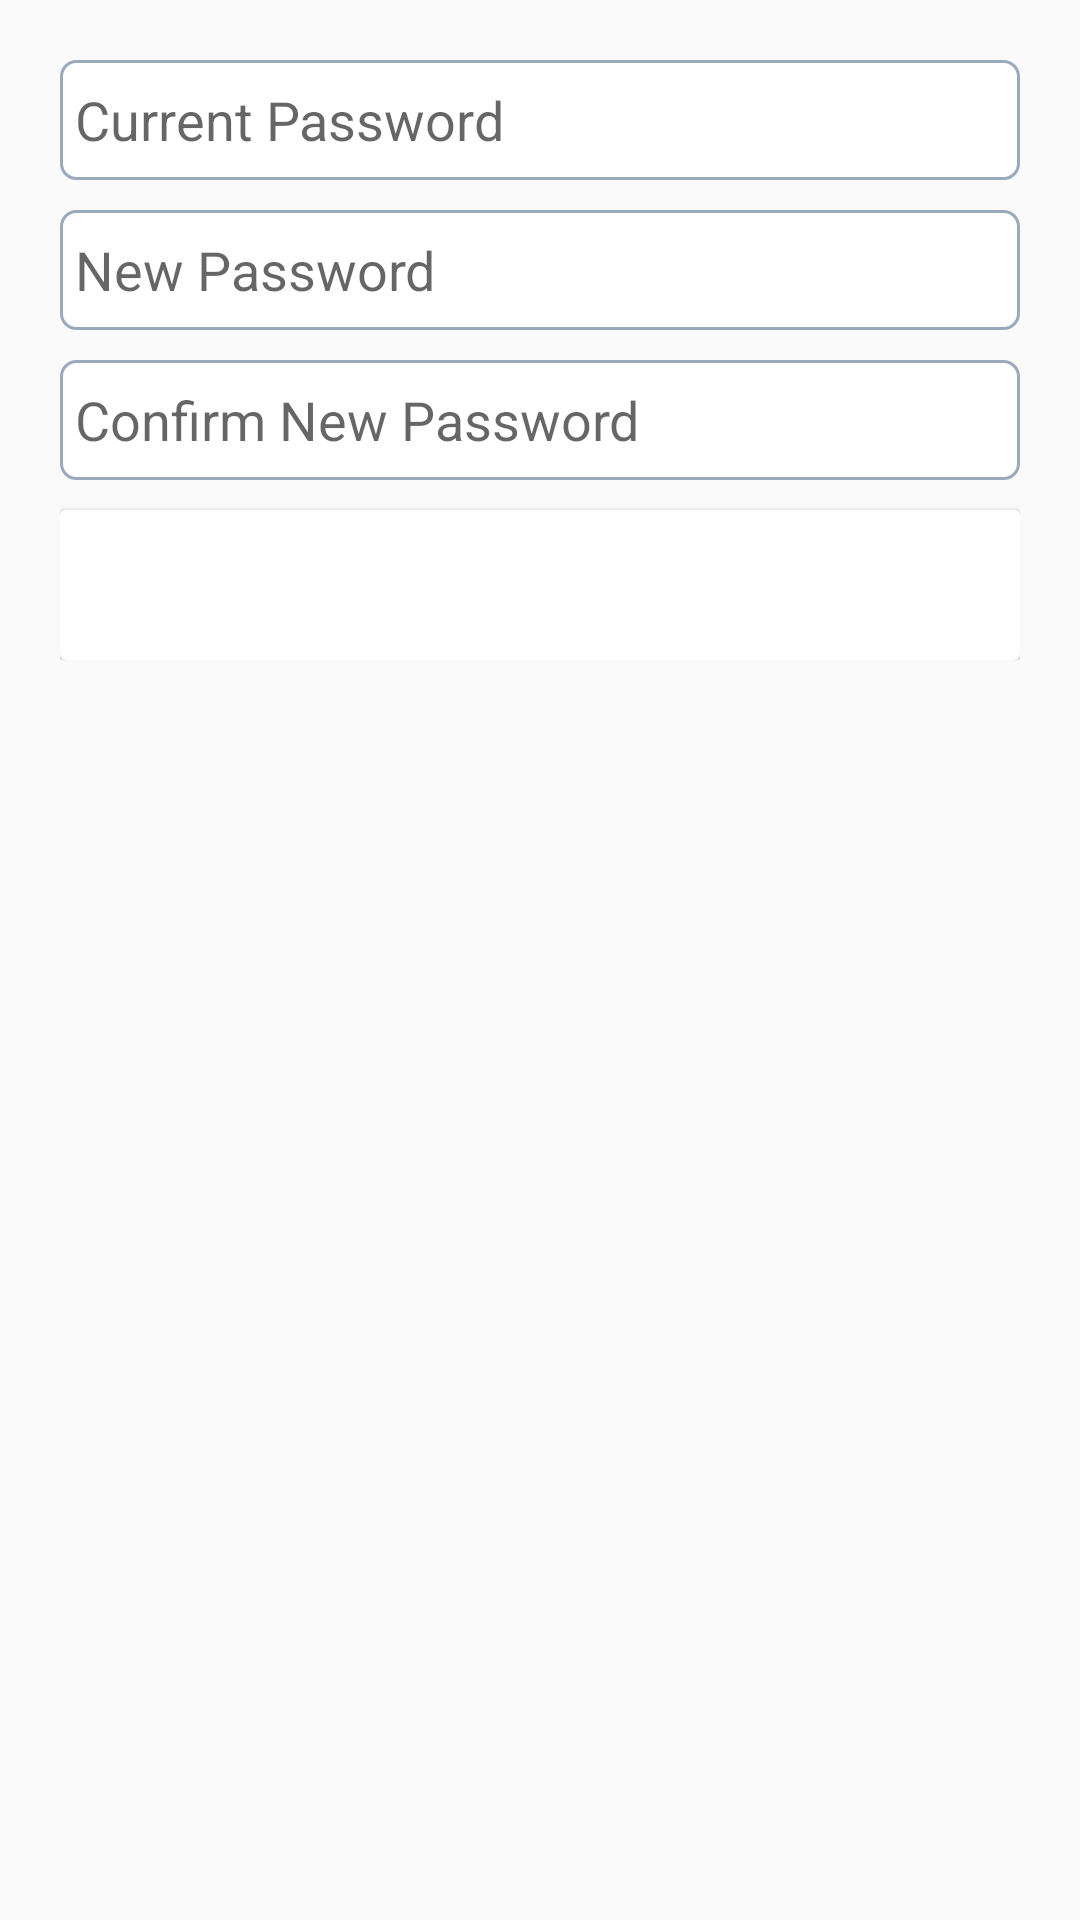

Layout XML and referenced resources for this Android screen:
<!-- AndroidManifest.xml: application theme AppTheme -->
<!-- res/layout/activity_changepassword.xml -->
<LinearLayout xmlns:android="http://schemas.android.com/apk/res/android"
    xmlns:card_view="http://schemas.android.com/apk/res-auto"
    xmlns:tools="http://schemas.android.com/tools"
    xmlns:app="http://schemas.android.com/apk/res/com.hcs.activities"
    android:layout_width="match_parent"
    android:layout_height="match_parent"
    android:orientation="vertical"
    tools:context="${relativePackage}.${activityClass}" >

   
<ScrollView android:layout_width="match_parent"
    android:layout_height="match_parent">
    <LinearLayout
        android:layout_width="match_parent"
        android:layout_height="match_parent"
        android:layout_margin="@dimen/size20"
        android:gravity="center"
        android:orientation="vertical" >

        <LinearLayout
            android:layout_width="match_parent"
            android:layout_height="wrap_content"
      
            android:orientation="vertical" >

           <EditText 
               android:layout_width="match_parent"
               android:layout_height="40dp"
                  android:background="@drawable/layout_bg"
               android:padding="5dp"
               android:hint="Current Password"/>

          <EditText 
              android:layout_marginTop="10dp"
               android:layout_width="match_parent"
               android:layout_height="40dp"
                  android:background="@drawable/layout_bg"
               android:padding="5dp"
               android:hint="New Password"/>
           <EditText 
              android:layout_marginTop="10dp"
               android:layout_width="match_parent"
               android:layout_height="40dp"
                  android:background="@drawable/layout_bg"
               android:padding="5dp"
               android:hint="Confirm New Password"/>
        </LinearLayout>

        <LinearLayout
            android:layout_width="match_parent"
            android:layout_height="wrap_content"
            android:orientation="vertical" >

            <android.support.v7.widget.CardView
                android:id="@+id/card_view"
                android:layout_width="fill_parent"
                android:layout_height="50dp"
                android:layout_gravity="center"
                android:layout_marginTop="10dp"
                android:onClick="onRegister"
                android:gravity="center"
                app:cardBackgroundColor="#095B9C"
                card_view:cardCornerRadius="2dp"
                card_view:contentPadding="10dp" >

                <TextView
                    android:id="@+id/textView"
                    android:layout_width="wrap_content"
                    android:layout_height="wrap_content"
                    android:layout_gravity="center"
                    android:gravity="center"
                    android:text="Save"
                    android:textColor="#fff"
                    android:textStyle="bold" />
            </android.support.v7.widget.CardView>
        </LinearLayout>
    </LinearLayout>
</ScrollView>
</LinearLayout>
<!-- resources referenced by this layout -->
<resources>
  <dimen name="size20">20dp</dimen>
  <!-- drawable layout_bg (drawable) -->
  <?xml version="1.0" encoding="UTF-8"?>
  
  <shape xmlns:android="http://schemas.android.com/apk/res/android">
      <solid android:color="#FFFFFF"/>
      <stroke android:width="1dip" android:color="#99AABD" />
      <corners android:radius="5dip"/>
      <padding android:left="0dip" android:top="0dip" android:right="0dip" android:bottom="0dip" />
  </shape>
  <style name="AppTheme" parent="Theme.AppCompat.Light.DarkActionBar">
          <item name="windowNoTitle">true</item>
          <item name="windowActionBar">false</item>
          
          <item name="colorPrimary">@color/colorPrimary</item>
          <item name="colorPrimaryDark">@color/colorPrimaryDark</item>
          <item name="colorAccent">@color/colorAccent</item>
      </style>
  <color name="colorPrimary">#2C539E</color>
  <color name="colorPrimaryDark">#0288D1</color>
  <color name="colorAccent">#00BCD4</color>
</resources>
